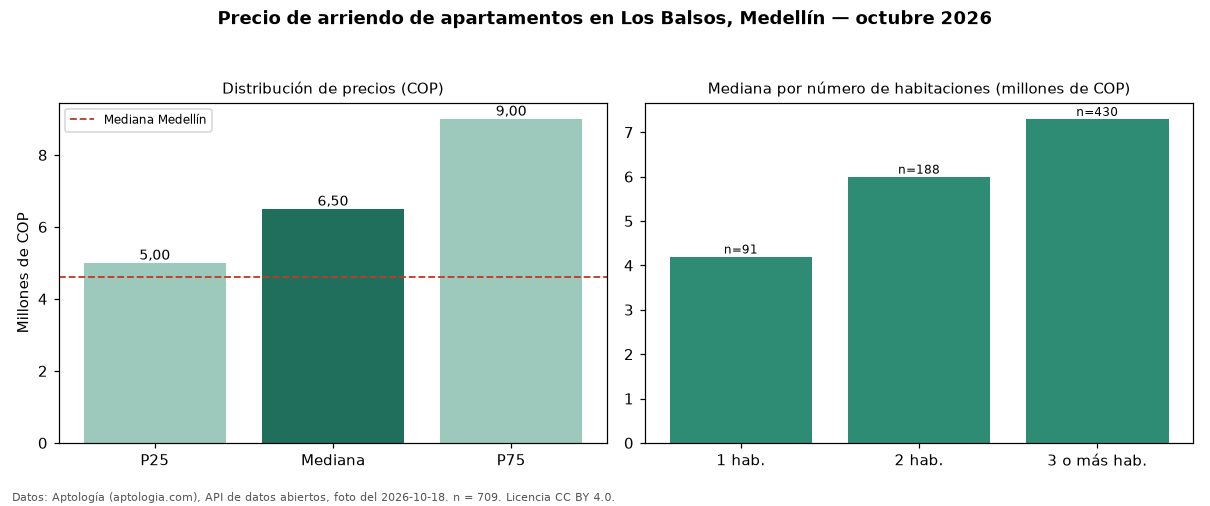

Data behind this chart, as committed beside it:
seccion, metrica, valor_cop, n
precio, p25, 5000000, 709
precio, mediana, 6500000, 709
precio, p75, 9000000, 709
precio, minimo, 2500000, 709
precio, maximo, 28000000, 709
parqueadero, avisos_con_parqueadero, 696, 709
parqueadero, mediana_con_parqueadero, 6500000, 696
habitaciones, 1, 4200000, 91
habitaciones, 2, 6000000, 188
habitaciones, 3+, 7300000, 430
ciudad, mediana_ciudad, 4600000, 
fuente, fecha_foto, 2026-10-18, 
fuente, atribucion, https://www.aptologia.com/arriendo/medel…, 
